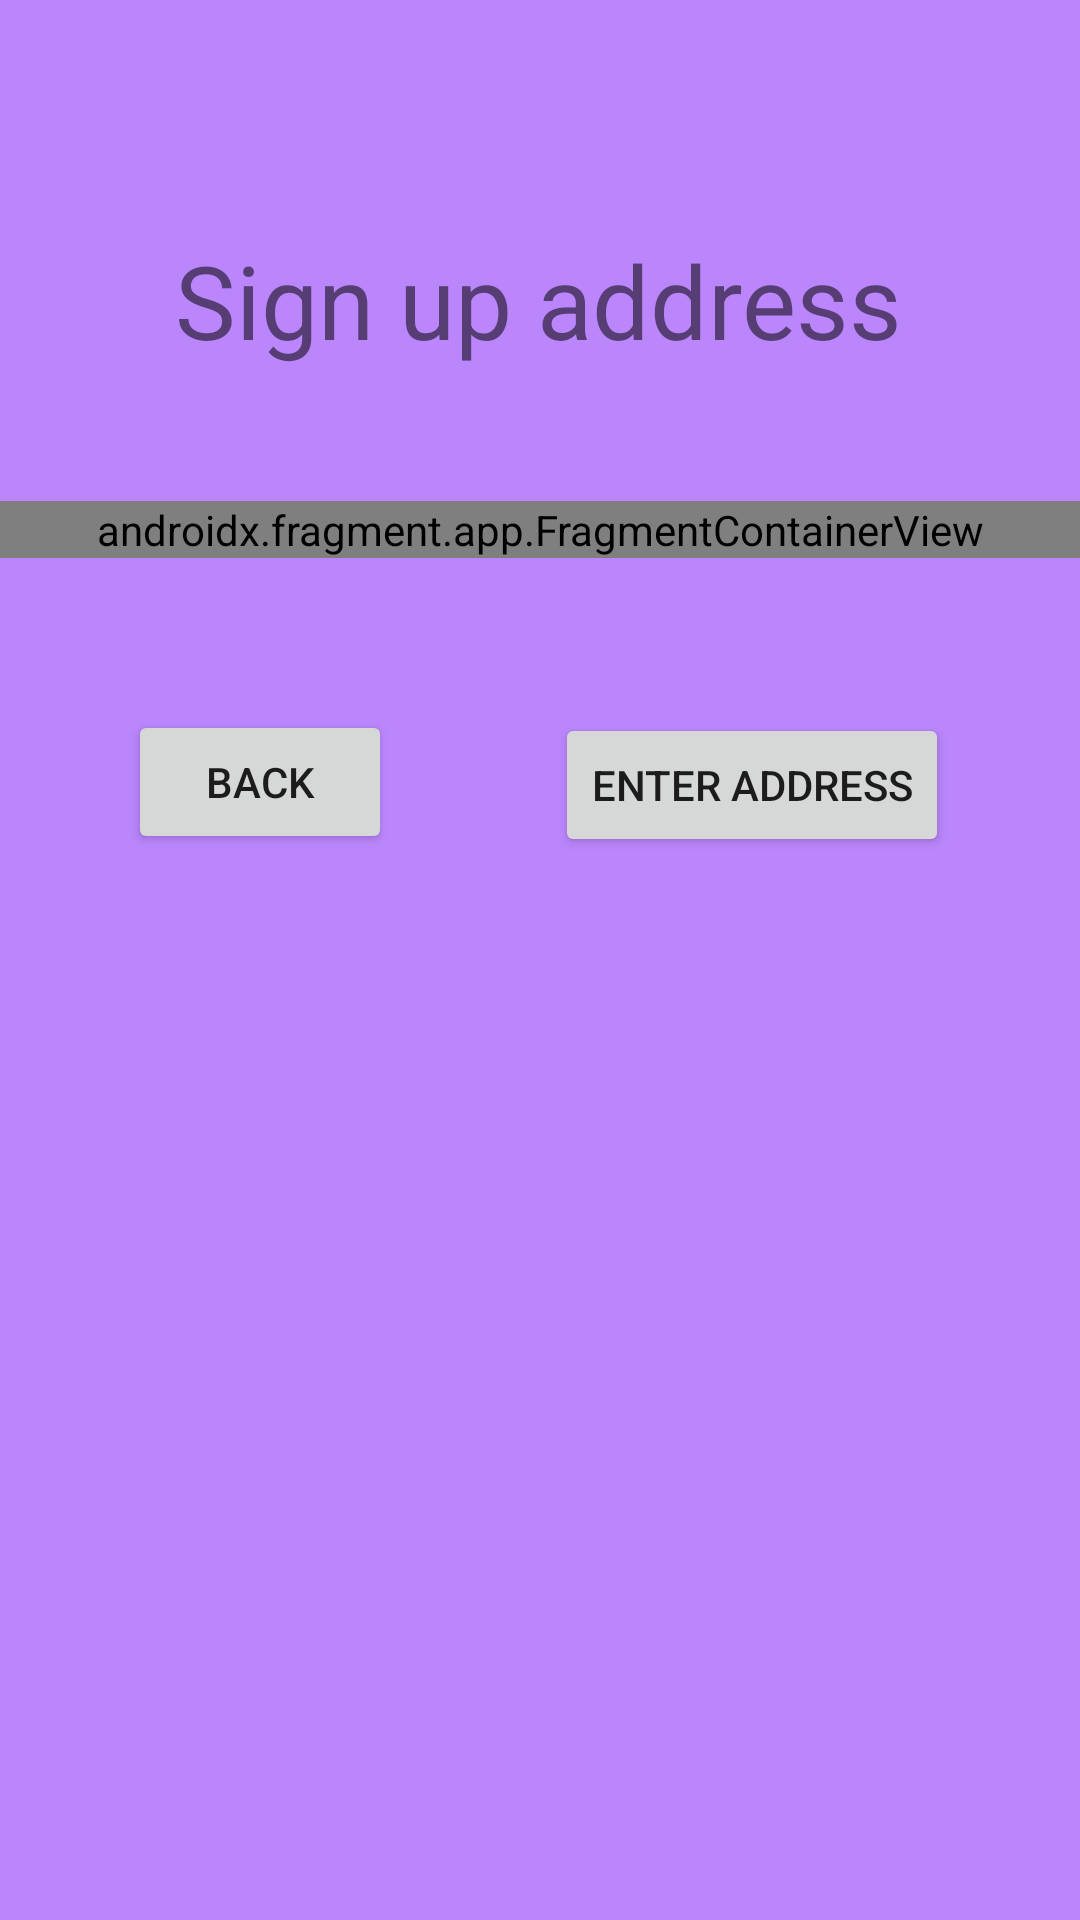

Reconstruct the res/layout file that produces this screen, plus the resources it refers to.
<!-- AndroidManifest.xml: application theme Theme.Code_zombom_app -->
<!-- res/layout/entrant_activity_signup_address.xml -->
<?xml version="1.0" encoding="utf-8"?>
<androidx.constraintlayout.widget.ConstraintLayout xmlns:android="http://schemas.android.com/apk/res/android"
    xmlns:tools="http://schemas.android.com/tools"
    android:layout_width="match_parent"
    android:layout_height="match_parent"
    xmlns:app="http://schemas.android.com/apk/res-auto"
    android:background="@color/purple_200">

    <TextView
        android:id="@+id/textViewSignUpAddress"
        android:layout_width="wrap_content"
        android:layout_height="wrap_content"
        android:text="@string/sign_up_address"
        android:textSize="34sp"
        app:layout_constraintBottom_toBottomOf="parent"
        app:layout_constraintEnd_toEndOf="parent"
        app:layout_constraintHorizontal_bias="0.498"
        app:layout_constraintStart_toStartOf="parent"
        app:layout_constraintTop_toTopOf="parent"
        app:layout_constraintVertical_bias="0.13" />

    <androidx.fragment.app.FragmentContainerView
        android:id="@+id/fragment_autoComplete_address"
        android:name="com.google.android.libraries.places.widget.AutocompleteSupportFragment"
        android:layout_width="0dp"
        android:layout_height="wrap_content"
        android:hint="@string/enter_your_address"
        app:layout_constraintBottom_toBottomOf="parent"
        app:layout_constraintEnd_toEndOf="parent"
        app:layout_constraintHorizontal_bias="0.0"
        app:layout_constraintStart_toStartOf="parent"
        app:layout_constraintTop_toBottomOf="@+id/textViewSignUpAddress"
        app:layout_constraintVertical_bias="0.089" />

    <Button
        android:id="@+id/buttonBackFromActivitySignUpAddress"
        android:layout_width="wrap_content"
        android:layout_height="wrap_content"
        android:text="@string/back"
        app:layout_constraintBottom_toBottomOf="parent"
        app:layout_constraintEnd_toEndOf="parent"
        app:layout_constraintHorizontal_bias="0.157"
        app:layout_constraintStart_toStartOf="parent"
        app:layout_constraintTop_toBottomOf="@+id/fragment_autoComplete_address"
        app:layout_constraintVertical_bias="0.125" />

    <Button
        android:id="@+id/buttonEnterSignUpAddress"
        android:layout_width="wrap_content"
        android:layout_height="wrap_content"
        android:text="@string/enter_address"
        app:layout_constraintBottom_toBottomOf="parent"
        app:layout_constraintEnd_toEndOf="parent"
        app:layout_constraintHorizontal_bias="0.555"
        app:layout_constraintStart_toEndOf="@+id/buttonBackFromActivitySignUpAddress"
        app:layout_constraintTop_toBottomOf="@+id/fragment_autoComplete_address"
        app:layout_constraintVertical_bias="0.127" />

</androidx.constraintlayout.widget.ConstraintLayout>
<!-- resources referenced by this layout -->
<resources>
  <color name="purple_200">#FFBB86FC</color>
  <string name="back">Back</string>
  <string name="enter_address">Enter address</string>
  <string name="enter_your_address">Enter your address</string>
  <string name="sign_up_address">Sign up address</string>
  <style name="Theme.Code_zombom_app" parent="Theme.MaterialComponents.DayNight.NoActionBar">
          
          <item name="colorPrimary">@color/purple_500</item>
          <item name="colorPrimaryVariant">@color/purple_700</item>
          <item name="colorOnPrimary">@color/white</item>
          
          <item name="colorSecondary">@color/teal_200</item>
          <item name="colorSecondaryVariant">@color/teal_700</item>
          <item name="colorOnSecondary">@color/black</item>
          
          <item name="android:statusBarColor">?attr/colorPrimaryVariant</item>
          
      </style>
  <color name="purple_500">#FF6200EE</color>
  <color name="purple_700">#FF3700B3</color>
  <color name="white">#FFFFFFFF</color>
  <color name="teal_200">#FF03DAC5</color>
  <color name="teal_700">#FF018786</color>
  <color name="black">#FF000000</color>
</resources>
